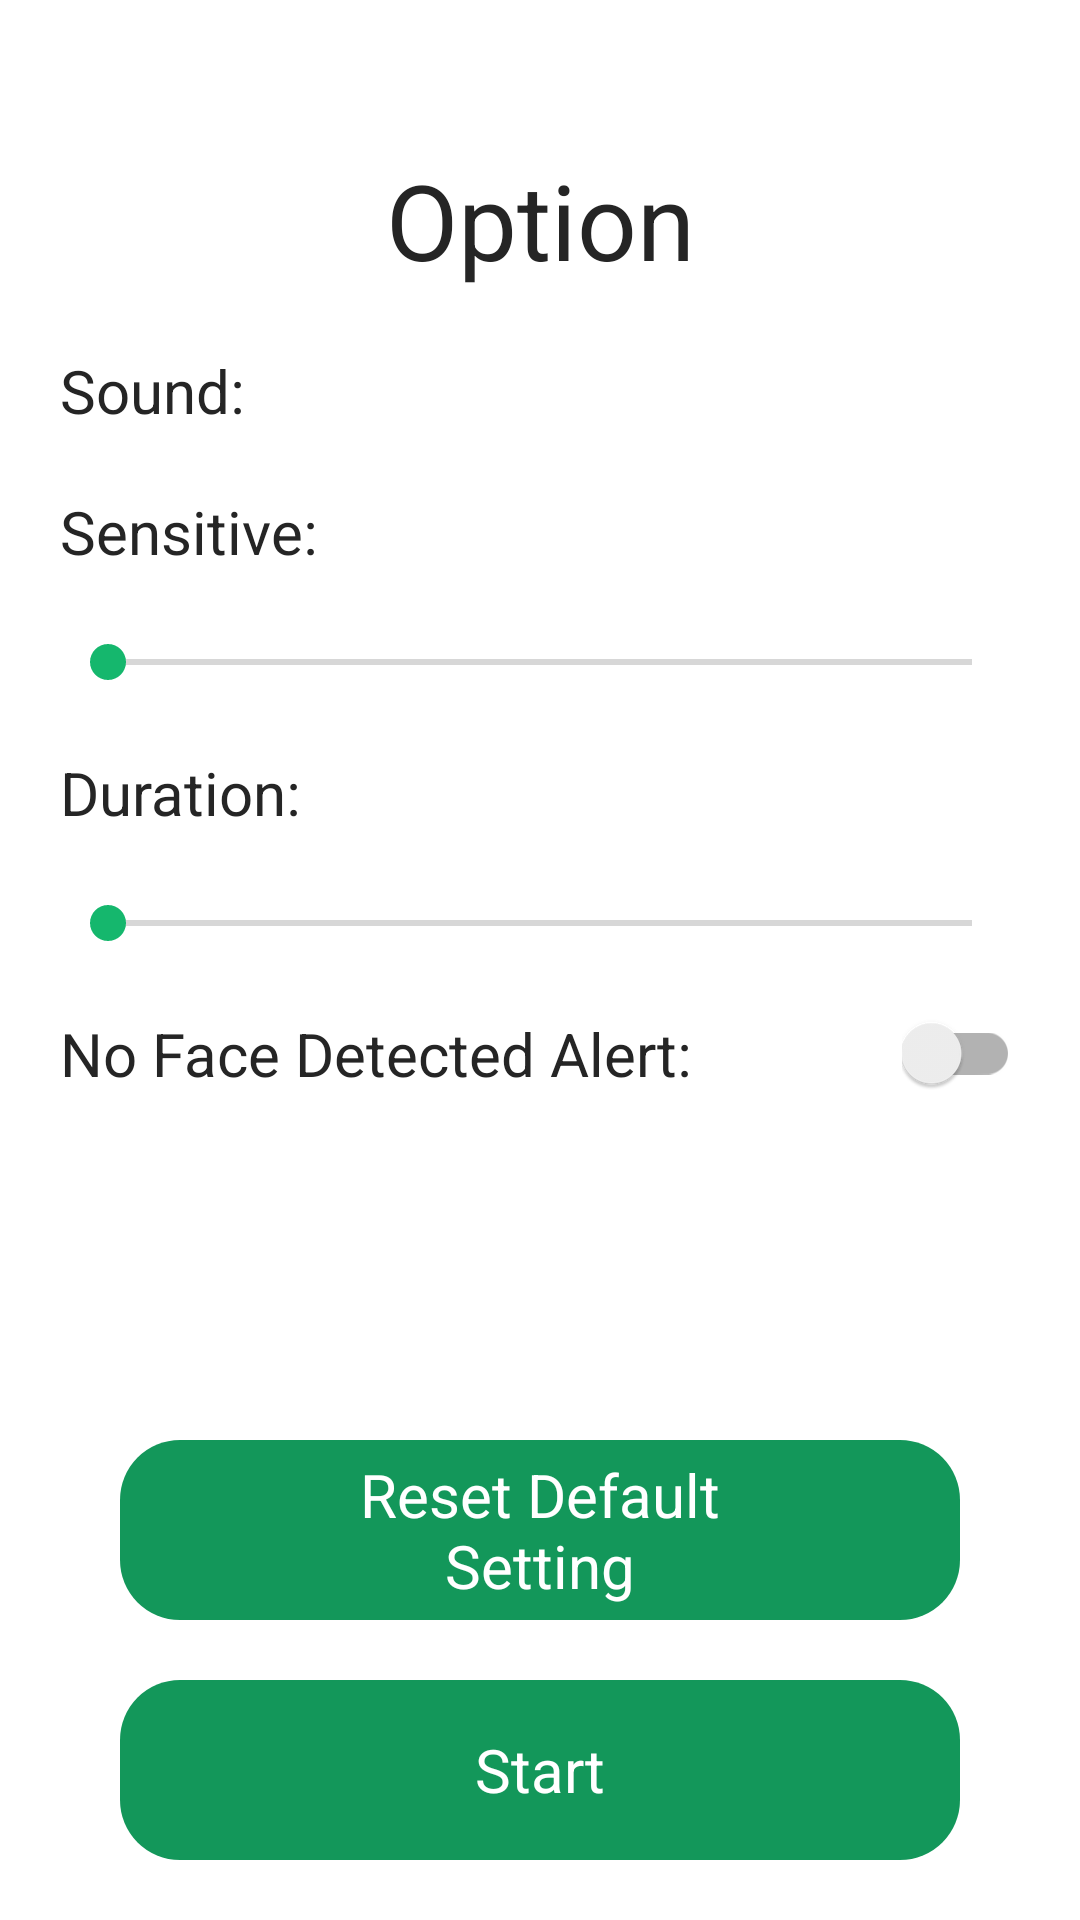

Here is an Android app screen rendered from its layout file. Give the layout XML and the strings, colors and styles it references.
<!-- AndroidManifest.xml: application theme AppTheme -->
<!-- res/layout/fragment_option.xml -->
<?xml version="1.0" encoding="utf-8"?>
<LinearLayout xmlns:android="http://schemas.android.com/apk/res/android"
    xmlns:app="http://schemas.android.com/apk/res-auto"
    android:layout_width="match_parent"
    android:layout_height="match_parent"
    android:orientation="vertical"
    android:clickable="true"
    android:background="@android:color/white"
    android:paddingHorizontal="20dp"
    >
    <androidx.appcompat.widget.AppCompatImageButton
        android:id="@+id/menuBtn"
        android:layout_width="60dp"
        android:layout_height="50dp"
        android:layout_gravity="end"
        android:background="@android:color/transparent"
        android:src="@drawable/ic_baseline_menu_24" />

    <androidx.appcompat.widget.AppCompatTextView
        android:layout_width="match_parent"
        android:layout_height="wrap_content"
        android:gravity="center"
        android:text="Option"
        android:textColor="@color/textMainColor"
        android:textSize="@dimen/textTitle" />

    <ScrollView
        android:layout_width="match_parent"
        android:layout_height="0dp"
        android:layout_weight="1"
        >
    <androidx.constraintlayout.widget.ConstraintLayout
        android:layout_width="match_parent"
        android:layout_height="wrap_content"
         >

        <androidx.appcompat.widget.AppCompatTextView
            android:id="@+id/appCompatTextView"
            android:layout_width="match_parent"
            android:layout_height="wrap_content"
            android:text="Sound:"
            android:textColor="@color/textMainColor"
            android:textSize="@dimen/textMain"
            app:layout_constraintStart_toStartOf="parent"
            app:layout_constraintTop_toTopOf="parent"
            android:paddingVertical= "20dp"/>
























        <androidx.appcompat.widget.AppCompatTextView
            android:id="@+id/sensitiveTV"
            android:layout_width="wrap_content"
            android:layout_height="wrap_content"
            android:text="Sensitive:"
            android:textColor="@color/textMainColor"
            android:textSize="@dimen/textMain"
            app:layout_constraintLeft_toLeftOf="parent"
            app:layout_constraintTop_toBottomOf="@id/appCompatTextView" />
        <androidx.appcompat.widget.AppCompatSeekBar
            android:id="@+id/seekBarSensitive"
            android:layout_width="match_parent"
            android:layout_height="60dp"
            app:layout_constraintTop_toBottomOf="@id/sensitiveTV"/>
        <ImageView
            android:id="@+id/learnMoreIcon"
            android:layout_width="24dp"
            android:layout_height="24dp"
            android:src="@drawable/baseline_info_outline_24"
            android:contentDescription="@string/learn_more"
            android:layout_marginLeft="10dp"
            app:tint="@color/textLink"
            app:layout_constraintLeft_toRightOf="@id/sensitiveTV"
            app:layout_constraintBottom_toBottomOf="@id/sensitiveTV" />

        <androidx.appcompat.widget.AppCompatTextView
            android:id="@+id/durationTV"
            android:layout_width="wrap_content"
            android:layout_height="wrap_content"
            android:text="Duration:"
            android:textColor="@color/textMainColor"
            android:textSize="@dimen/textMain"
            app:layout_constraintLeft_toLeftOf="parent"
            app:layout_constraintTop_toBottomOf="@id/seekBarSensitive" />
        <androidx.appcompat.widget.AppCompatSeekBar
            android:id="@+id/seek_bar_duration"
            android:layout_width="match_parent"
            android:layout_height="60dp"
            app:layout_constraintTop_toBottomOf="@id/durationTV"/>
        <ImageView
            android:id="@+id/durationLearnMoreIcon"
            android:layout_width="24dp"
            android:layout_height="24dp"
            android:src="@drawable/baseline_info_outline_24"
            android:contentDescription="@string/learn_more"
            android:layout_marginLeft="10dp"
            app:tint="@color/textLink"
            app:layout_constraintLeft_toRightOf="@id/durationTV"
            app:layout_constraintBottom_toBottomOf="@id/durationTV" />


        <androidx.appcompat.widget.AppCompatTextView
            android:id="@+id/emptyAlertTV"
            android:layout_width="wrap_content"
            android:layout_height="wrap_content"
            android:text="No Face Detected Alert:"
            android:textColor="@color/textMainColor"
            android:textSize="@dimen/textMain"
            app:layout_constraintLeft_toLeftOf="parent"
            app:layout_constraintTop_toBottomOf="@id/seek_bar_duration" />

        <androidx.appcompat.widget.SwitchCompat
            android:id="@+id/emptyFaceAlertSwitch"
            android:layout_width="wrap_content"
            android:layout_height="wrap_content"
            app:layout_constraintEnd_toEndOf="parent"
            app:layout_constraintTop_toBottomOf="@id/seek_bar_duration"/>


        <ImageView
            android:id="@+id/emptyFaceAlertLearnMoreIcon"
            android:layout_width="24dp"
            android:layout_height="24dp"
            android:layout_marginLeft="10dp"
            android:src="@drawable/baseline_info_outline_24"
            android:contentDescription="@string/learn_more"
            app:tint="@color/textLink"
            app:layout_constraintBottom_toBottomOf="@+id/emptyAlertTV"
            app:layout_constraintLeft_toRightOf="@id/emptyAlertTV" />

         </androidx.constraintlayout.widget.ConstraintLayout>
    </ScrollView>

    <androidx.appcompat.widget.AppCompatButton
        android:id="@+id/resetDefaultBtn"
        android:layout_width="match_parent"
        android:layout_height="60dp"
        android:text="Reset Default Setting"
        android:layout_marginHorizontal="20dp"
        />

    <androidx.appcompat.widget.AppCompatButton
        android:id="@+id/startBtn"
        android:layout_width="match_parent"
        android:layout_height="60dp"
        android:layout_margin="20dp"
        android:text="Start" />

</LinearLayout>
<!-- resources referenced by this layout -->
<resources>
  <string-array name="sound_arrays">
          <item>Cartoon Alert</item>
          <item>Men Alert</item>
          <item>Notification Up Alert</item>
          <item>Pup Alert</item>
          <item>Red Alert</item>
          <item>Short Alert</item>
          <item>Sweet Alert</item>
  
      </string-array>
  <color name="textLink">#007BDC</color>
  <color name="textMainColor">#252525</color>
  <dimen name="textMain">20sp</dimen>
  <dimen name="textTitle">35sp</dimen>
  <string name="learn_more">Learn More</string>
  <string name="sound_prompt">Select Sound</string>
  <style name="AppTheme" parent="Theme.AppCompat.Light.NoActionBar">
          
          <item name="colorPrimary">@color/colorPrimary</item>
          <item name="colorPrimaryDark">@color/colorPrimaryDark</item>
          <item name="colorAccent">@color/colorAccent</item>
          <item name="android:buttonStyle">@style/button</item>
  
      </style>
  <color name="colorPrimary">#3F51B5</color>
  <color name="colorPrimaryDark">#13975A</color>
  <color name="colorAccent">#15b76d</color>
  <style name="button" parent="@android:style/Widget.Button">
          <item name="android:layout_width">wrap_content</item>
          <item name="android:layout_height">60dp</item>
          <item name="android:background">@drawable/button_ripple</item>
          <item name="android:textColor">#FFFFFF</item>
          <item name="android:textSize">20sp</item>
          <item name="android:paddingLeft">50dp</item>
          <item name="android:paddingRight">50dp</item>
      </style>
  <!-- drawable button_ripple (drawable) -->
  <?xml version="1.0" encoding="utf-8"?>
  <ripple xmlns:android="http://schemas.android.com/apk/res/android"
      android:color="#33000000">
      <item android:drawable="@drawable/button" />
  
  </ripple>
  <!-- drawable button (drawable) -->
  <?xml version="1.0" encoding="utf-8"?>
  <shape xmlns:android="http://schemas.android.com/apk/res/android">
      <solid android:color="@color/colorPrimaryDark" />
      <corners
          android:radius="@dimen/rowRadius"
           />
  </shape>
  <dimen name="rowRadius">20dp</dimen>
</resources>
